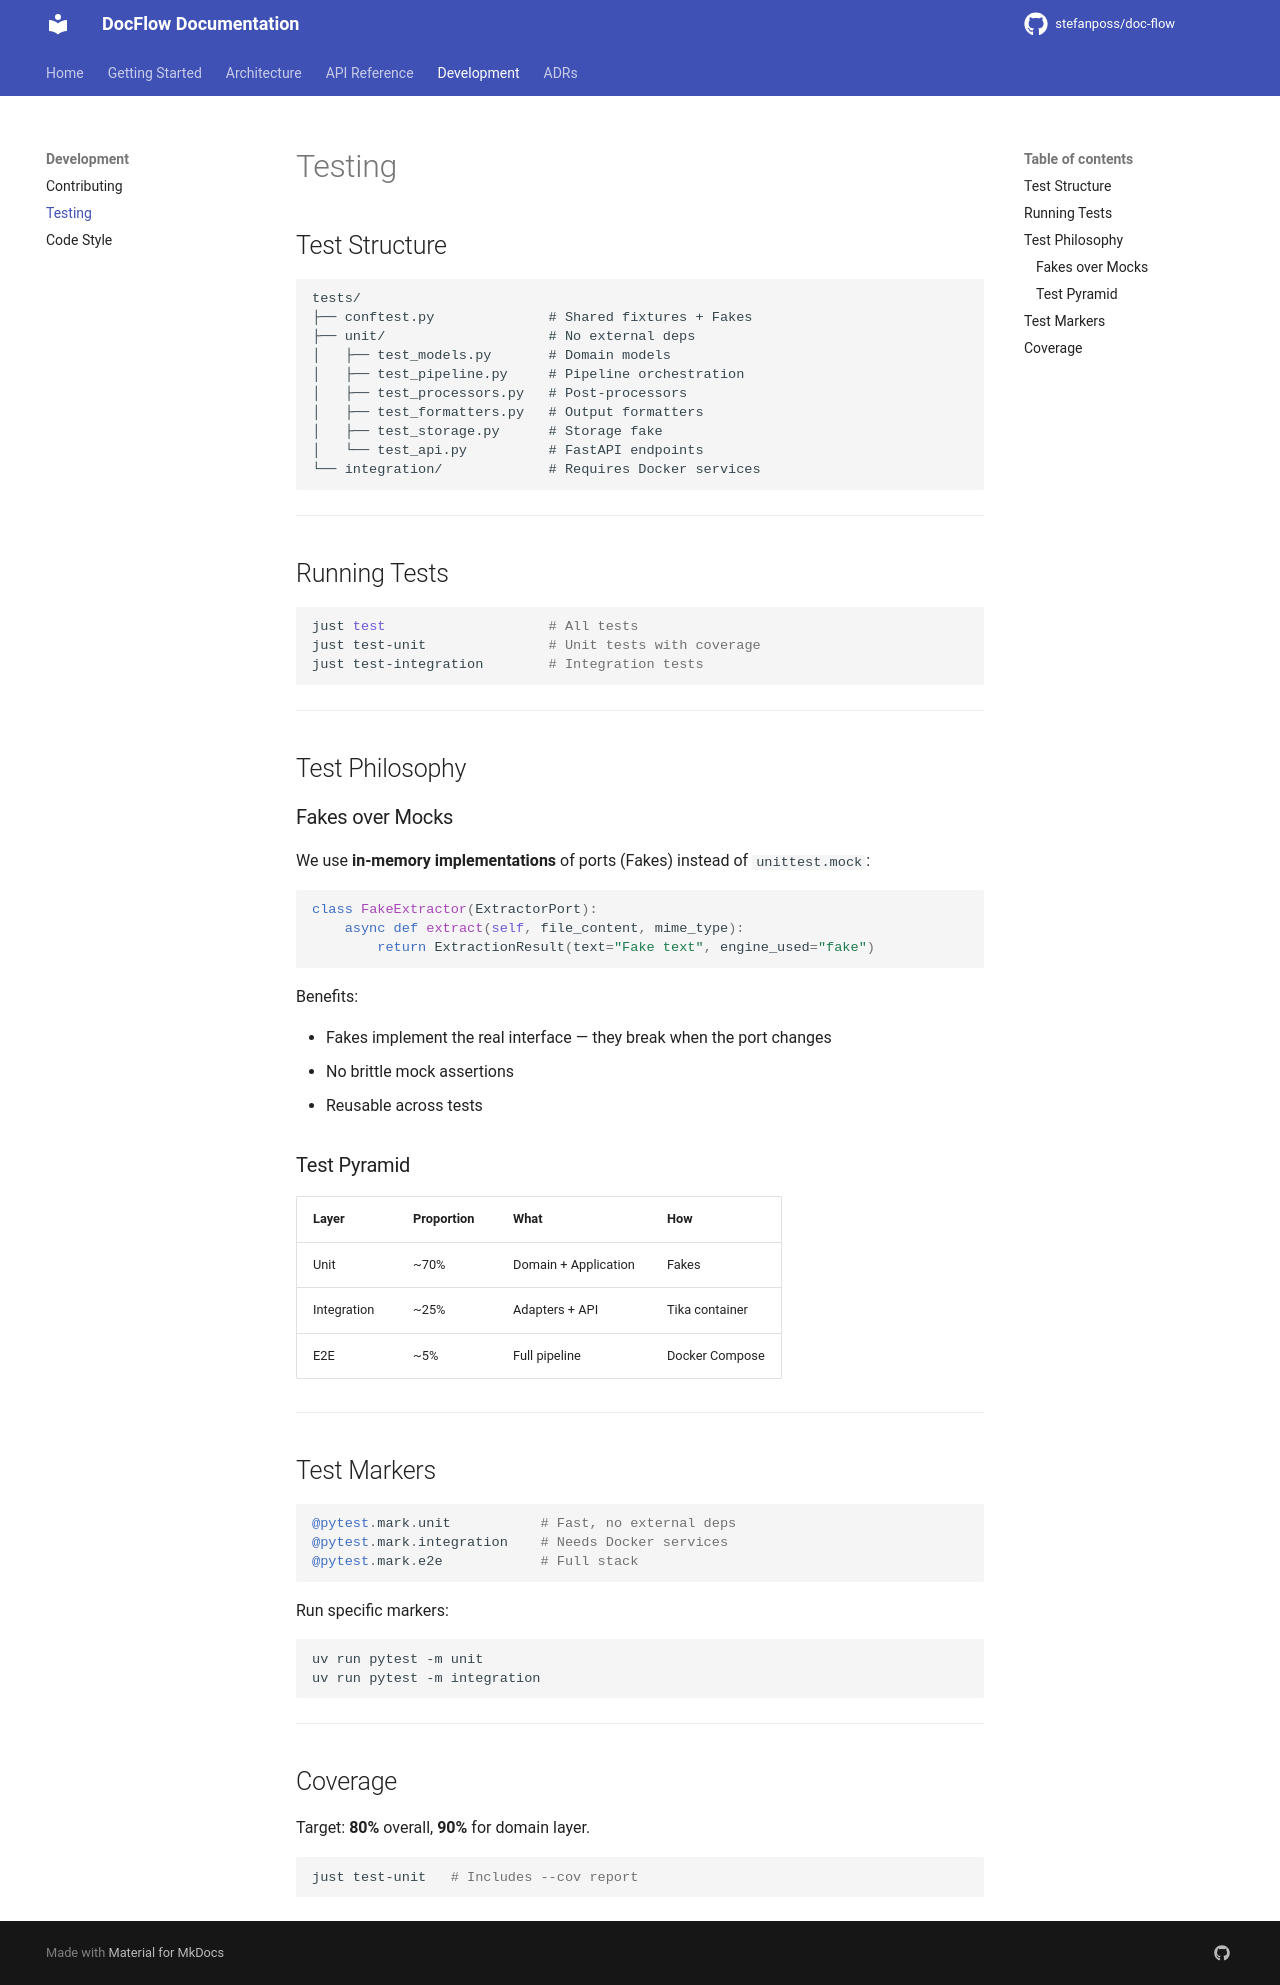

repository: stefanposs/doc-flow · page: development/testing/index.html · generator: mkdocs

# Testing

## Test Structure

```
tests/
├── conftest.py              # Shared fixtures + Fakes
├── unit/                    # No external deps
│   ├── test_models.py       # Domain models
│   ├── test_pipeline.py     # Pipeline orchestration
│   ├── test_processors.py   # Post-processors
│   ├── test_formatters.py   # Output formatters
│   ├── test_storage.py      # Storage fake
│   └── test_api.py          # FastAPI endpoints
└── integration/             # Requires Docker services
```

---

## Running Tests

```bash
just test                    # All tests
just test-unit               # Unit tests with coverage
just test-integration        # Integration tests
```

---

## Test Philosophy

### Fakes over Mocks

We use **in-memory implementations** of ports (Fakes) instead of `unittest.mock`:

```python
class FakeExtractor(ExtractorPort):
    async def extract(self, file_content, mime_type):
        return ExtractionResult(text="Fake text", engine_used="fake")
```

Benefits:

- Fakes implement the real interface — they break when the port changes
- No brittle mock assertions
- Reusable across tests

### Test Pyramid

| Layer | Proportion | What | How |
|-------|------------|------|-----|
| Unit | ~70% | Domain + Application | Fakes |
| Integration | ~25% | Adapters + API | Tika container |
| E2E | ~5% | Full pipeline | Docker Compose |

---

## Test Markers

```python
@pytest.mark.unit           # Fast, no external deps
@pytest.mark.integration    # Needs Docker services
@pytest.mark.e2e            # Full stack
```

Run specific markers:

```bash
uv run pytest -m unit
uv run pytest -m integration
```

---

## Coverage

Target: **80%** overall, **90%** for domain layer.

```bash
just test-unit   # Includes --cov report
```
